Run: headless pygame with SDL's dummy video driver; simulated clock (each Clock.tick advances the game by its frame time, no real sleeping); random seed 0; keys injected as events and as key.get_pressed() state; no mouse input.
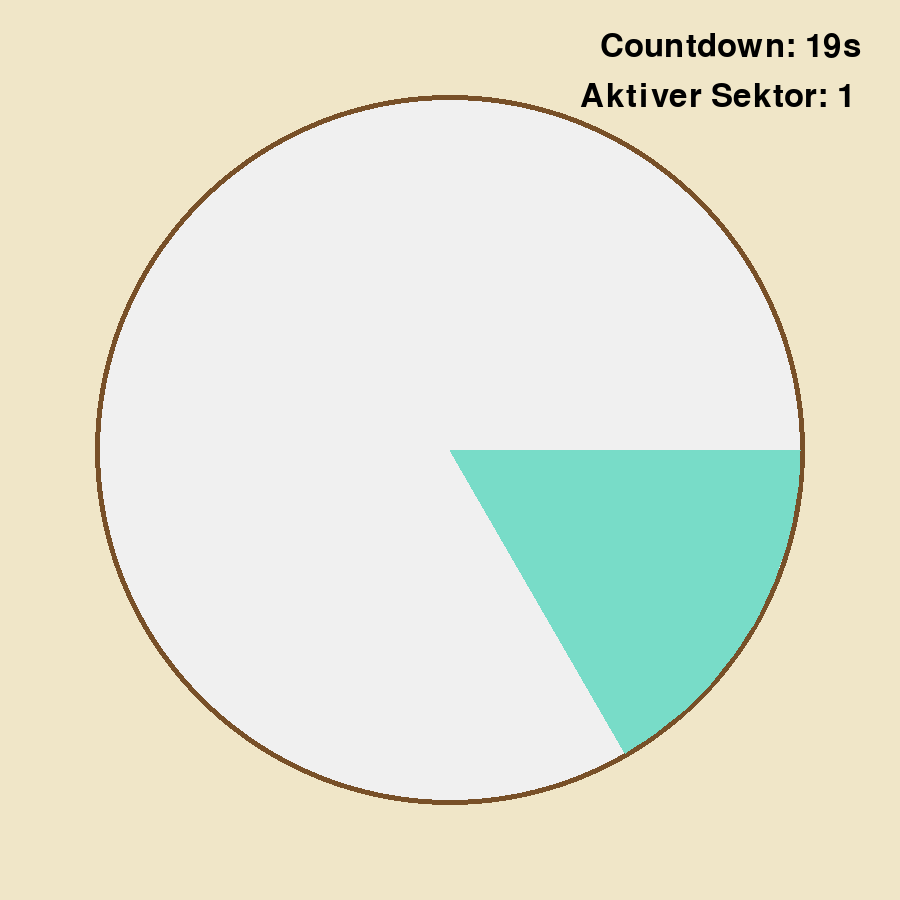
Frame 1 of 4 · flips 1–60 · no input
Frame 2 of 4 · flips 61–180 · tapped SPACE, RETURN · held RIGHT (→), D · screen unchanged from frame 1, image omitted
Frame 3 of 4 · flips 181–300 · held DOWN (↓), S · screen unchanged from frame 2, image omitted
Frame 4 of 4 · flips 301–420 · held LEFT (←), A, UP (↑), W · screen unchanged from frame 3, image omitted

The pygame program that drew these frames:

import pygame
import math
import time

pygame.init()

WIDTH, HEIGHT = 900, 900
CENTER = (WIDTH // 2, HEIGHT // 2)
RADIUS = 350

screen = pygame.display.set_mode((WIDTH, HEIGHT))
pygame.display.set_caption("Spielarena mit Countdown und Sektoren")
clock = pygame.time.Clock()

font = pygame.font.Font(None, 48)

# Farben
SECTOR_COLORS = [
    (120 ,220 ,200 ),      # türkis hell [0]
    ( 40,130 ,120 ),    # türkis dunkel [1]
    (80 ,110 ,170 ),      # marine hell [2]
    (20 ,40 ,90 ),    # marine dunkel [3]
    (120, 200,120 ),    # grün hell [4]
    (40 ,120 ,60 ),    # grün dunkel [5]
]

current_sector = 0  
sector_aktiv = [False, False, False, False, False, False]

COUNTDOWN_TIME = 20  
sector_end_time = time.time() + COUNTDOWN_TIME

def sektort_von_position(pos):
    dx = pos[0] - CENTER[0]
    dy = pos [1] - CENTER[1]
    distance = math.sqrt(dx*dx + dy * dy)

    if distance >= RADIUS:
        return None
    
    winkel = (math.degrees(math.atan2(dy,dx)) + 360) % 360
    return int(winkel // 60)

def draw_sector(screen, mitte, radius, winkel_start, winkel_ende, color):
    points = [mitte]
    step = 2
    for angle in range(winkel_start, winkel_ende + 1, step):
        rad = math.radians(angle) # von CHATGPT ERKLàRT
        x = mitte[0] + radius * math.cos(rad) # von CHATGPT ERKLàRT
        y = mitte[1] + radius * math.sin(rad) # von CHATGPT ERKLàRT
        points.append((x, y))
    pygame.draw.polygon(screen, color, points)

running = True
while running:
    for event in pygame.event.get():
        if event.type == pygame.QUIT:
            running = False

    time_left = int(sector_end_time - time.time())

    if time_left <= 0:
        current_sector = (current_sector + 1) % 6
        sector_end_time = time.time() + COUNTDOWN_TIME
        time_left = COUNTDOWN_TIME

    screen.fill((240, 230, 200))

    pygame.draw.circle(screen, (120, 80, 40), CENTER, RADIUS + 5)
    pygame.draw.circle(screen, (240, 240, 240), CENTER, RADIUS)

    # Aktiven Sektor färben
    start = current_sector * 60
    ende = start + 60
    draw_sector(screen, CENTER, RADIUS, start, ende, SECTOR_COLORS[current_sector])


    text_countdown = font.render(f"Countdown: {time_left}s", True, (0, 0, 0))
    screen.blit(text_countdown, (WIDTH - 300, 30))

    text_sector = font.render(f"Aktiver Sektor: {current_sector + 1}", True, (0, 0, 0))
    screen.blit(text_sector, (WIDTH - 320, 80))

    pygame.display.flip()
    clock.tick(60)

pygame.quit()
